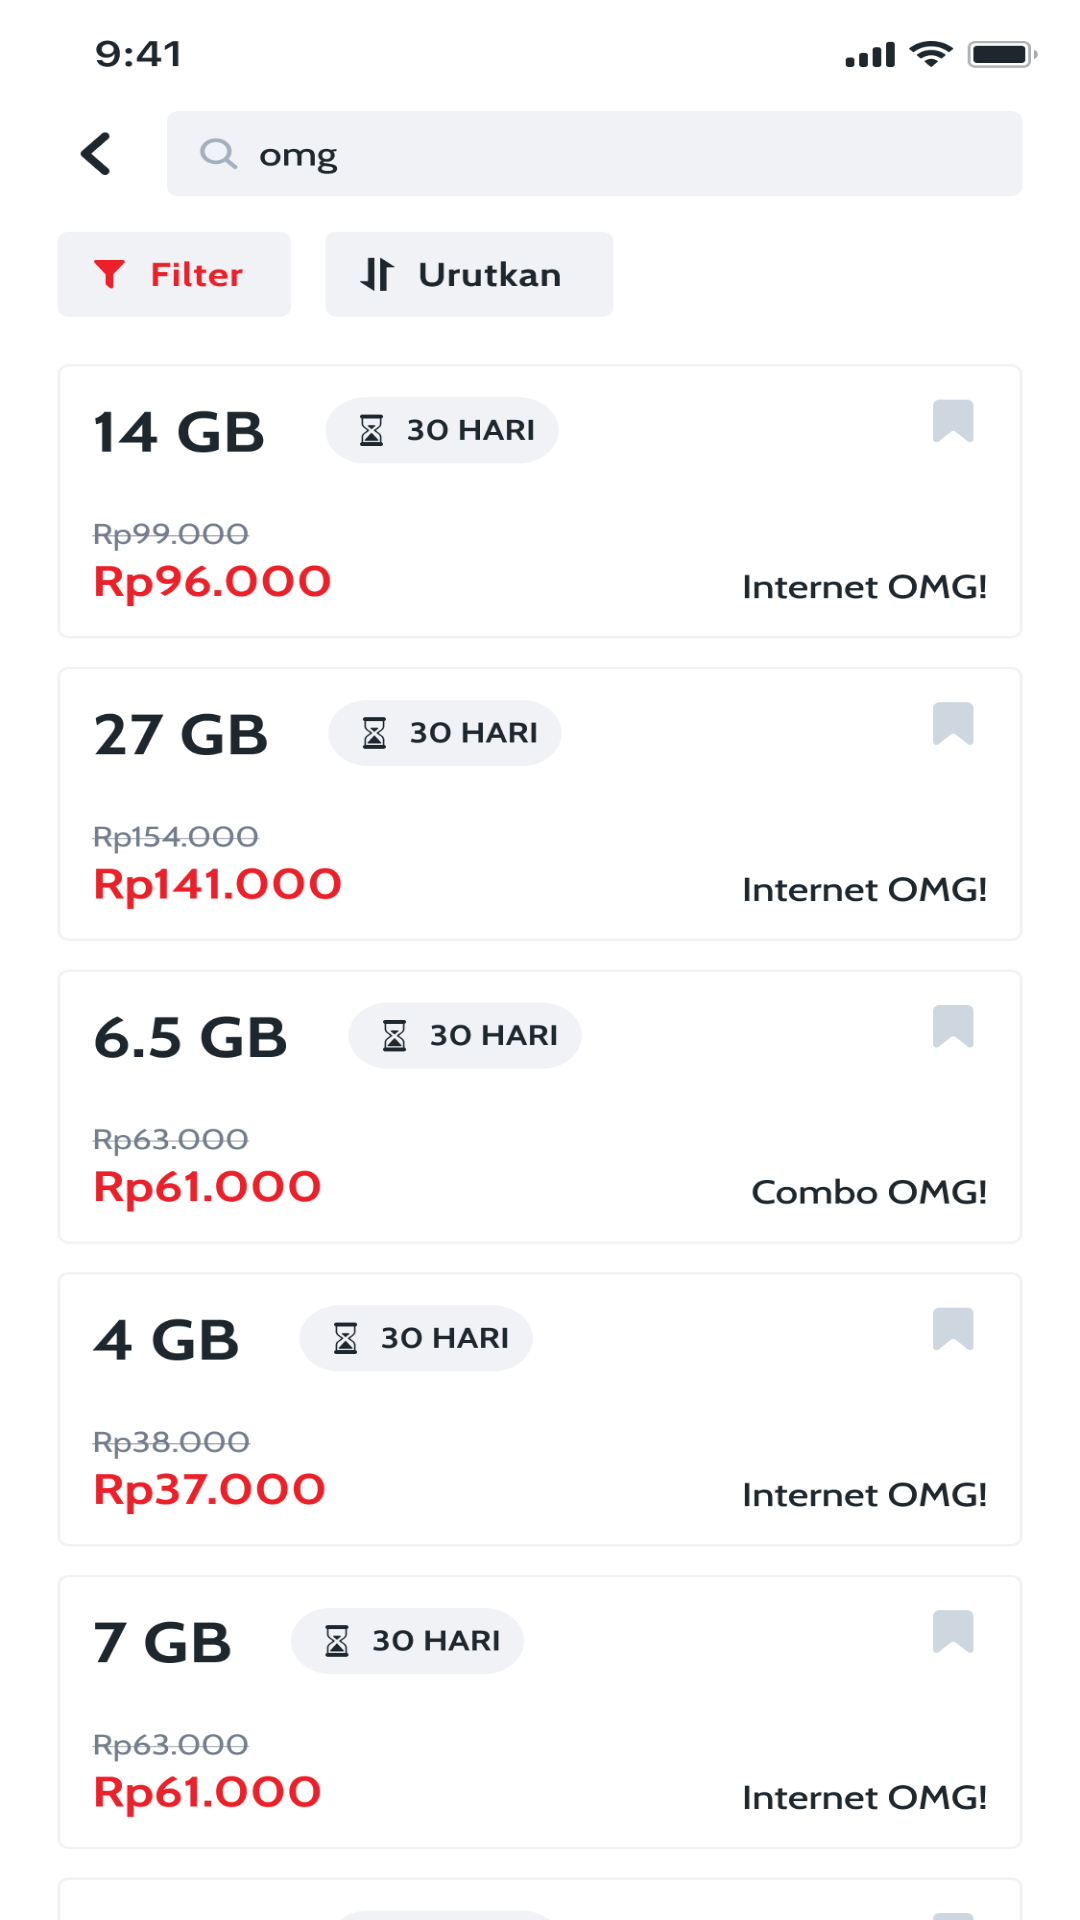

Here is an Android app screen rendered from its layout file. Give the layout XML and the strings, colors and styles it references.
<!-- AndroidManifest.xml: application theme Theme.TUGASDAY11REDESIGN -->
<!-- res/layout/activity_internet.xml -->
<?xml version="1.0" encoding="utf-8"?>
<androidx.constraintlayout.widget.ConstraintLayout
    xmlns:android="http://schemas.android.com/apk/res/android"
    xmlns:app="http://schemas.android.com/apk/res-auto"
    xmlns:tools="http://schemas.android.com/tools"
    android:layout_width="match_parent"
    android:layout_height="match_parent"
    tools:context=".InternetActivity">

    
    <ImageView
        android:id="@+id/ivInternet"
        android:layout_width="wrap_content"
        android:layout_height="wrap_content"
        app:srcCompat="@drawable/result"
        app:layout_constraintTop_toTopOf="parent"
        app:layout_constraintStart_toStartOf="parent"
        app:layout_constraintEnd_toEndOf="parent"
        app:layout_constraintBottom_toBottomOf="parent"
        android:scaleType="fitXY" />

    

</androidx.constraintlayout.widget.ConstraintLayout>
<!-- resources referenced by this layout -->
<resources>
  <!-- drawable result: png bitmap (drawable-hdpi, 59017 bytes) -->
  <style name="Theme.TUGASDAY11REDESIGN" parent="Base.Theme.TUGASDAY11REDESIGN" />
  <style name="Base.Theme.TUGASDAY11REDESIGN" parent="Theme.Material3.DayNight.NoActionBar">
          
          
      </style>
</resources>
